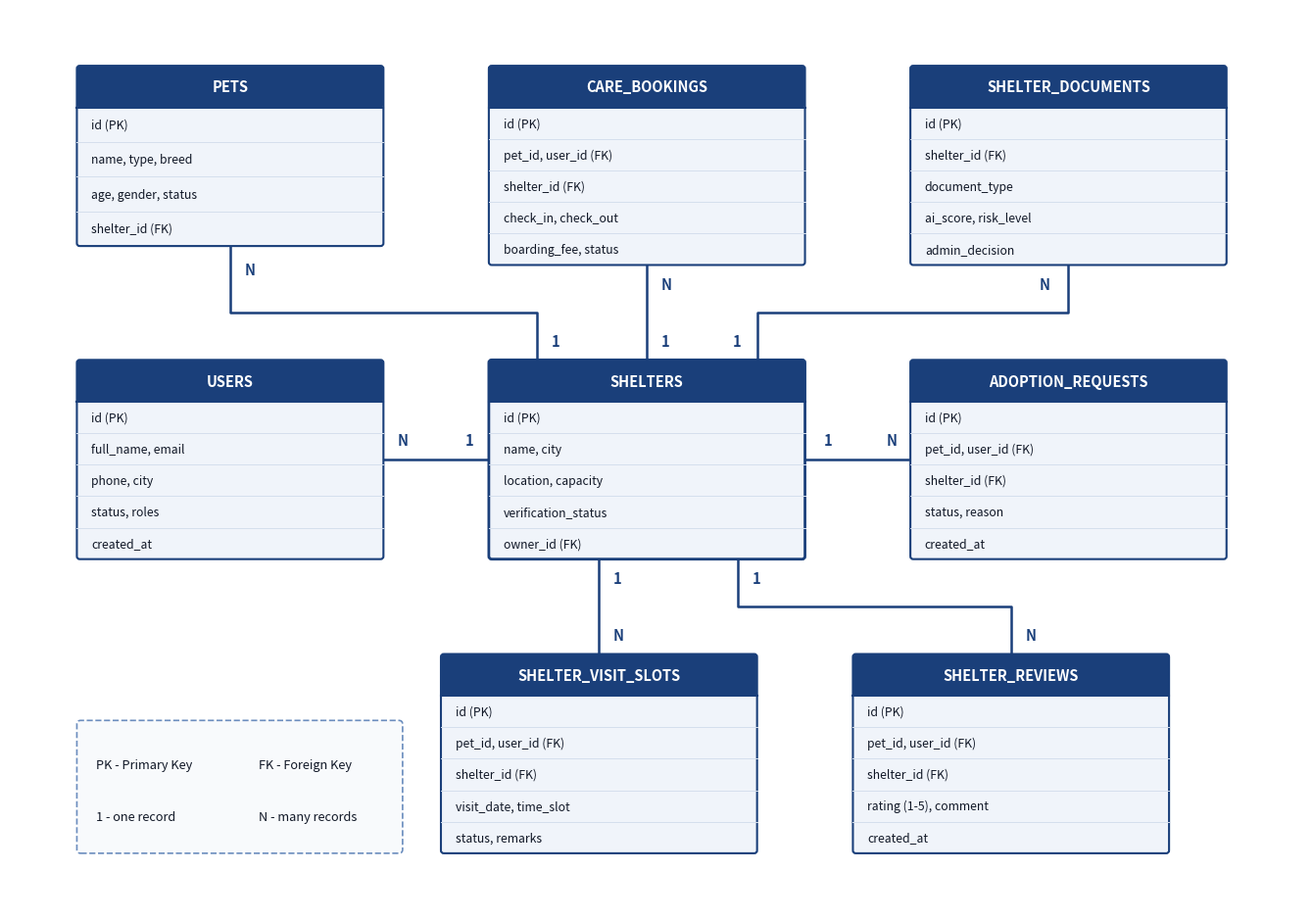

Python code for this plot:
import matplotlib.pyplot as plt
import matplotlib.patches as patches

# Set up figure
fig, ax = plt.subplots(figsize=(13.5, 9.5), dpi=300)
ax.set_xlim(0, 13.5)
ax.set_ylim(0, 9.5)
ax.axis('off')

# Color palette matching user's exact screenshot
HEADER_BG = '#1A3F7A'      # Deep navy blue header
HEADER_TXT = '#FFFFFF'     # Crisp white header text
BODY_BG = '#F0F4FA'        # Light soft blue-gray body background
BORDER_COL = '#1A3F7A'     # Navy border for tables and lines
LINE_COL = '#1A3F7A'       # Connection line color
DIVIDER_COL = '#D5DFED'    # Row divider lines
TEXT_MAIN = '#111827'      # Dark readable text

def draw_table_card(ax, x, y, width, height, title, rows, is_hub=False):
    h_height = 0.44
    b_height = height - h_height
    
    # Outer box
    box = patches.FancyBboxPatch((x, y), width, height,
                                 boxstyle="round,pad=0.0,rounding_size=0.03",
                                 linewidth=2.0 if is_hub else 1.5,
                                 edgecolor=BORDER_COL,
                                 facecolor=BODY_BG,
                                 zorder=2)
    ax.add_patch(box)
    
    # Header box
    h_box = patches.FancyBboxPatch((x, y + b_height), width, h_height,
                                   boxstyle="round,pad=0.0,rounding_size=0.03",
                                   linewidth=0,
                                   edgecolor=BORDER_COL,
                                   facecolor=HEADER_BG,
                                   zorder=3)
    ax.add_patch(h_box)
    
    # Title
    ax.text(x + width / 2.0, y + b_height + h_height / 2.0, title,
            color=HEADER_TXT, fontsize=10.5, fontweight='bold',
            ha='center', va='center', zorder=4, family='sans-serif')
    
    # Border under header
    ax.plot([x, x + width], [y + b_height, y + b_height], color=BORDER_COL, lw=1.5, zorder=4)
    
    # Rows
    n_rows = len(rows)
    row_h = b_height / n_rows
    for i, r in enumerate(rows):
        ry = y + b_height - (i + 0.5) * row_h
        ax.text(x + 0.15, ry, r,
                color=TEXT_MAIN, fontsize=8.8,
                ha='left', va='center', zorder=4, family='sans-serif')
        if i < n_rows - 1:
            ax.plot([x, x + width], [y + b_height - (i + 1) * row_h, y + b_height - (i + 1) * row_h],
                    color=DIVIDER_COL, lw=0.7, zorder=3)

# ----------------- 1. TOP ROW (3 TABLES) -----------------
# Top-Left: PETS (like DEPARTMENTS)
draw_table_card(ax, 0.7, 7.0, 3.2, 1.9, "PETS", [
    "id (PK)",
    "name, type, breed",
    "age, gender, status",
    "shelter_id (FK)"
])

# Top-Center: CARE_BOOKINGS (like DOCTORS)
draw_table_card(ax, 5.0, 6.8, 3.3, 2.1, "CARE_BOOKINGS", [
    "id (PK)",
    "pet_id, user_id (FK)",
    "shelter_id (FK)",
    "check_in, check_out",
    "boarding_fee, status"
])

# Top-Right: SHELTER_DOCUMENTS (like BED_INVENTORY)
draw_table_card(ax, 9.4, 6.8, 3.3, 2.1, "SHELTER_DOCUMENTS", [
    "id (PK)",
    "shelter_id (FK)",
    "document_type",
    "ai_score, risk_level",
    "admin_decision"
])

# ----------------- 2. MIDDLE ROW (3 TABLES) -----------------
# Middle-Left: USERS (like PATIENTS)
draw_table_card(ax, 0.7, 3.7, 3.2, 2.1, "USERS", [
    "id (PK)",
    "full_name, email",
    "phone, city",
    "status, roles",
    "created_at"
])

# Middle-Center: SHELTERS (Central Hub - like HOSPITALS)
draw_table_card(ax, 5.0, 3.7, 3.3, 2.1, "SHELTERS", [
    "id (PK)",
    "name, city",
    "location, capacity",
    "verification_status",
    "owner_id (FK)"
], is_hub=True)

# Middle-Right: ADOPTION_REQUESTS (like REFERRALS)
draw_table_card(ax, 9.4, 3.7, 3.3, 2.1, "ADOPTION_REQUESTS", [
    "id (PK)",
    "pet_id, user_id (FK)",
    "shelter_id (FK)",
    "status, reason",
    "created_at"
])

# ----------------- 3. BOTTOM ROW (2 TABLES + 1 LEGEND) -----------------
# Bottom-Center: SHELTER_VISIT_SLOTS (like APPOINTMENTS)
draw_table_card(ax, 4.5, 0.6, 3.3, 2.1, "SHELTER_VISIT_SLOTS", [
    "id (PK)",
    "pet_id, user_id (FK)",
    "shelter_id (FK)",
    "visit_date, time_slot",
    "status, remarks"
])

# Bottom-Right: SHELTER_REVIEWS (like MEDICAL_RECORDS)
draw_table_card(ax, 8.8, 0.6, 3.3, 2.1, "SHELTER_REVIEWS", [
    "id (PK)",
    "pet_id, user_id (FK)",
    "shelter_id (FK)",
    "rating (1-5), comment",
    "created_at"
])

# Bottom-Left: LEGEND (Dashed Box exactly like user's screenshot)
legend_box = patches.FancyBboxPatch((0.7, 0.6), 3.4, 1.4,
                                   boxstyle="round,pad=0.0,rounding_size=0.04",
                                   linewidth=1.2,
                                   linestyle='--',
                                   edgecolor='#6B8DBE',
                                   facecolor='#F8FAFC',
                                   zorder=2)
ax.add_patch(legend_box)

ax.text(0.9, 1.5, "PK - Primary Key", color=TEXT_MAIN, fontsize=9.2, fontweight='medium', family='sans-serif')
ax.text(2.6, 1.5, "FK - Foreign Key", color=TEXT_MAIN, fontsize=9.2, fontweight='medium', family='sans-serif')
ax.text(0.9, 0.95, "1 - one record", color=TEXT_MAIN, fontsize=9.2, fontweight='medium', family='sans-serif')
ax.text(2.6, 0.95, "N - many records", color=TEXT_MAIN, fontsize=9.2, fontweight='medium', family='sans-serif')


# ----------------- 4. RELATIONSHIP LINES & LABELS -----------------
LW = 1.8

# A. Middle-Left (USERS) to SHELTERS (Direct Horizontal Line)
ax.plot([3.9, 5.0], [4.75, 4.75], color=LINE_COL, lw=LW, zorder=1)
ax.text(4.05, 4.90, "N", color=LINE_COL, fontsize=10.5, fontweight='bold')
ax.text(4.75, 4.90, "1", color=LINE_COL, fontsize=10.5, fontweight='bold')

# B. SHELTERS to Middle-Right (ADOPTION_REQUESTS) (Direct Horizontal Line)
ax.plot([8.3, 9.4], [4.75, 4.75], color=LINE_COL, lw=LW, zorder=1)
ax.text(8.50, 4.90, "1", color=LINE_COL, fontsize=10.5, fontweight='bold')
ax.text(9.15, 4.90, "N", color=LINE_COL, fontsize=10.5, fontweight='bold')

# C. Top-Left (PETS) to SHELTERS
ax.plot([2.3, 2.3, 5.5, 5.5], [7.0, 6.3, 6.3, 5.8], color=LINE_COL, lw=LW, zorder=1)
ax.text(2.45, 6.70, "N", color=LINE_COL, fontsize=10.5, fontweight='bold')
ax.text(5.65, 5.95, "1", color=LINE_COL, fontsize=10.5, fontweight='bold')

# D. Top-Center (CARE_BOOKINGS) to SHELTERS (Direct Vertical Line)
ax.plot([6.65, 6.65], [6.8, 5.8], color=LINE_COL, lw=LW, zorder=1)
ax.text(6.80, 6.55, "N", color=LINE_COL, fontsize=10.5, fontweight='bold')
ax.text(6.80, 5.95, "1", color=LINE_COL, fontsize=10.5, fontweight='bold')

# E. Top-Right (SHELTER_DOCUMENTS) to SHELTERS
ax.plot([11.05, 11.05, 7.8, 7.8], [6.8, 6.3, 6.3, 5.8], color=LINE_COL, lw=LW, zorder=1)
ax.text(10.75, 6.55, "N", color=LINE_COL, fontsize=10.5, fontweight='bold')
ax.text(7.55, 5.95, "1", color=LINE_COL, fontsize=10.5, fontweight='bold')

# F. SHELTERS to Bottom-Center (SHELTER_VISIT_SLOTS)
ax.plot([6.15, 6.15], [3.7, 2.7], color=LINE_COL, lw=LW, zorder=1)
ax.text(6.30, 3.45, "1", color=LINE_COL, fontsize=10.5, fontweight='bold')
ax.text(6.30, 2.85, "N", color=LINE_COL, fontsize=10.5, fontweight='bold')

# G. SHELTERS to Bottom-Right (SHELTER_REVIEWS)
ax.plot([7.6, 7.6, 10.45, 10.45], [3.7, 3.2, 3.2, 2.7], color=LINE_COL, lw=LW, zorder=1)
ax.text(7.75, 3.45, "1", color=LINE_COL, fontsize=10.5, fontweight='bold')
ax.text(10.60, 2.85, "N", color=LINE_COL, fontsize=10.5, fontweight='bold')

plt.tight_layout()
plt.savefig(r'e:\petconnect\Figure_4_1_Database_Design.png', dpi=300, bbox_inches='tight')
plt.savefig(r'C:\Users\sreen\.gemini\antigravity\brain\0074ec70-e87b-4145-9099-ce99aab72b1d\Figure_4_1_Database_Design.png', dpi=300, bbox_inches='tight')
print("Accurate Figure 4.1 Database Design diagram created!")
